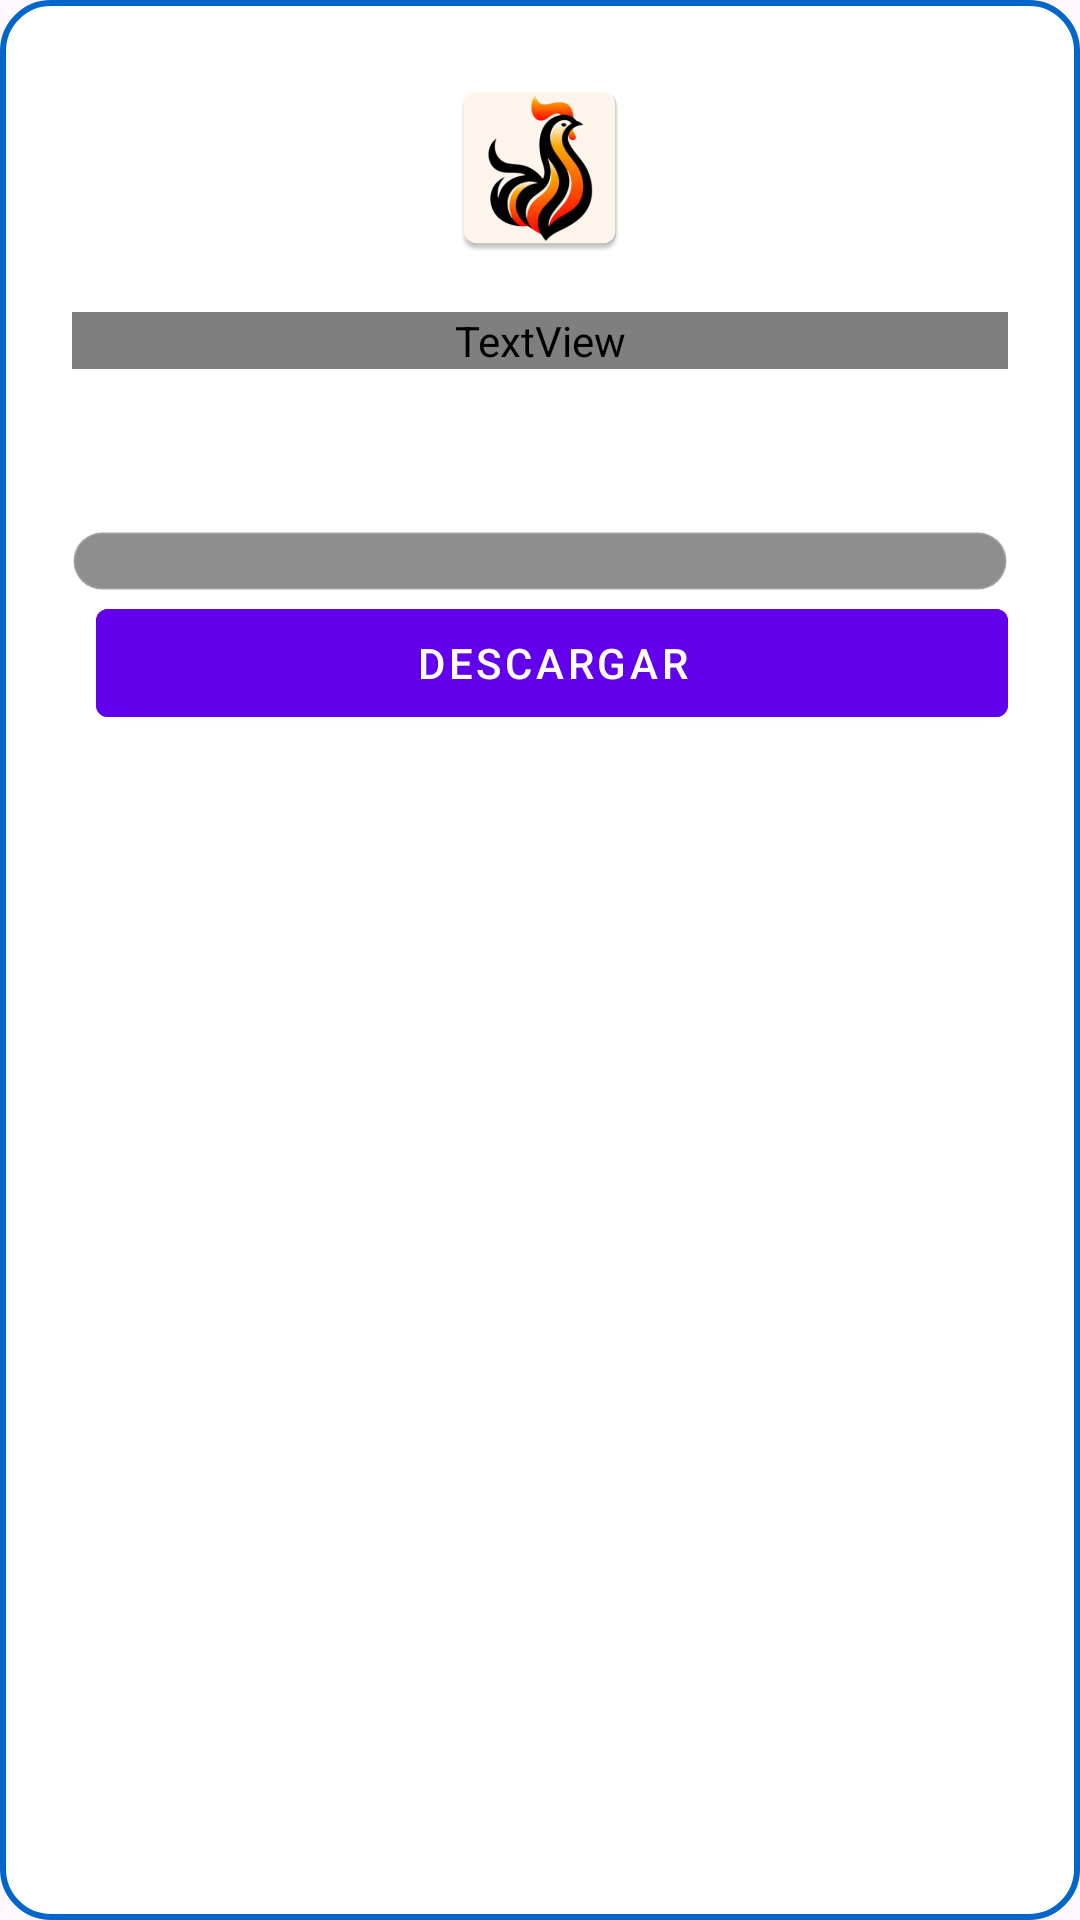

Write the Android layout XML for this screen, with the resource values it uses.
<!-- AndroidManifest.xml: application theme Theme.BlueApp -->
<!-- res/layout/dialog_update_version.xml -->
<?xml version="1.0" encoding="utf-8"?>
<androidx.constraintlayout.widget.ConstraintLayout xmlns:android="http://schemas.android.com/apk/res/android"
    xmlns:app="http://schemas.android.com/apk/res-auto"
    android:layout_width="match_parent"
    android:layout_height="wrap_content"
    android:padding="24dp"
    android:background="@drawable/update_dialog_background">

    <ImageView
        android:id="@+id/app_icon"
        android:layout_width="64dp"
        android:layout_height="64dp"
        android:src="@mipmap/ic_serlanventasapp"
        app:layout_constraintTop_toTopOf="parent"
        app:layout_constraintStart_toStartOf="parent"
        app:layout_constraintEnd_toEndOf="parent"
        android:layout_marginBottom="16dp"/>

    <TextView
        android:id="@+id/title"
        android:layout_width="0dp"
        android:layout_height="wrap_content"
        android:text="¡Nueva actualización disponible!"
        android:textSize="20sp"
        android:textColor="@color/white"
        android:gravity="center"
        app:layout_constraintTop_toBottomOf="@id/app_icon"
        app:layout_constraintStart_toStartOf="parent"
        app:layout_constraintEnd_toEndOf="parent"
        android:layout_marginTop="16dp"
        android:layout_marginBottom="16dp"
        android:fontFamily="@font/opensans_bold"/>

    <TextView
        android:id="@+id/update_info"
        android:layout_width="0dp"
        android:layout_height="wrap_content"
        android:textSize="16sp"
        android:gravity="center"
        android:textColor="#FFFF"
        app:layout_constraintTop_toBottomOf="@id/title"
        app:layout_constraintStart_toStartOf="parent"
        app:layout_constraintEnd_toEndOf="parent"
        android:layout_marginBottom="16dp"/>

    <TextView
        android:id="@+id/changes_title"
        android:layout_width="0dp"
        android:layout_height="wrap_content"
        android:text="Contenido:"
        android:textSize="18sp"
        android:textStyle="bold"
        android:textColor="@color/white"
        app:layout_constraintTop_toBottomOf="@id/update_info"
        app:layout_constraintStart_toStartOf="parent"
        app:layout_constraintEnd_toEndOf="parent"
        android:layout_marginBottom="8dp"
        android:layout_marginTop="8dp"/>

    <androidx.recyclerview.widget.RecyclerView
        android:id="@+id/changes_recycler_view"
        android:layout_width="0dp"
        android:layout_height="wrap_content"
        android:maxHeight="500dp"
        android:padding="10dp"
        android:scrollbars="vertical"
        app:layout_constraintTop_toBottomOf="@id/changes_title"
        app:layout_constraintStart_toStartOf="parent"
        app:layout_constraintEnd_toEndOf="parent"
        android:layout_marginBottom="16dp"
        android:background="@drawable/dialog_download_background"/>

    <com.google.android.material.button.MaterialButton
        android:id="@+id/btn_cancel"
        android:layout_width="0dp"
        android:layout_height="wrap_content"
        android:text="Cancelar"
        android:textColor="#333333"
        app:layout_constraintTop_toBottomOf="@id/changes_recycler_view"
        app:layout_constraintStart_toStartOf="parent"
        app:layout_constraintEnd_toStartOf="@id/btn_download"
        android:layout_marginEnd="8dp"
        android:visibility="gone"
        style="@style/Widget.MaterialComponents.Button.OutlinedButton"/>

    <com.google.android.material.button.MaterialButton
        android:id="@+id/btn_download"
        android:layout_width="0dp"
        android:layout_height="wrap_content"
        android:text="Descargar"
        android:textColor="#FFFFFF"
        app:icon="@drawable/ic_download"
        android:backgroundTint="@color/purple_500"
        app:iconGravity="textStart"
        app:layout_constraintTop_toBottomOf="@id/changes_recycler_view"
        app:layout_constraintStart_toEndOf="@id/btn_cancel"
        app:layout_constraintEnd_toEndOf="parent"
        android:layout_marginStart="8dp"
        style="@style/Widget.MaterialComponents.Button"/>
</androidx.constraintlayout.widget.ConstraintLayout>
<!-- resources referenced by this layout -->
<resources>
  <color name="purple_500">@color/button_color_selector</color>
  <color name="white">#FFFFFFFF</color>
  <!-- drawable dialog_download_background (drawable) -->
  <?xml version="1.0" encoding="utf-8"?>
  <shape xmlns:android="http://schemas.android.com/apk/res/android">
      <solid android:color="#801E1E1E"/> 
      <corners android:radius="16dp"/>
      <stroke
          android:width="1dp"
          android:color="#30FFFFFF"/>
  </shape>
  <!-- drawable update_dialog_background (drawable) -->
  <?xml version="1.0" encoding="utf-8"?>
  <shape xmlns:android="http://schemas.android.com/apk/res/android">
      <solid android:color="#FFFFFF" />
      <corners android:radius="16dp" />
      <stroke android:width="2dp" android:color="#0066CC" />
  </shape>
  <!-- mipmap ic_serlanventasapp: webp bitmap (mipmap-mdpi, 2022 bytes) -->
  <style name="Theme.BlueApp" parent="Theme.Material3.Light.NoActionBar">
          
          <item name="colorPrimary">@color/button_color_selector</item>
          <item name="colorPrimaryVariant">@color/button_color_selector</item>
          <item name="colorOnPrimary">@color/white</item>
          
          <item name="colorSecondary">@color/teal_200</item>
          <item name="colorSecondaryVariant">@color/teal_700</item>
          <item name="colorOnSecondary">@color/black</item>
          
          <item name="android:statusBarColor">?attr/colorPrimaryVariant</item>
          <item name="colorSecondaryContainer">#72AD7AFF</item>
      </style>
  <color name="teal_200">#FF03DAC5</color>
  <color name="teal_700">#FF018786</color>
  <color name="black">#FF000000</color>
</resources>
